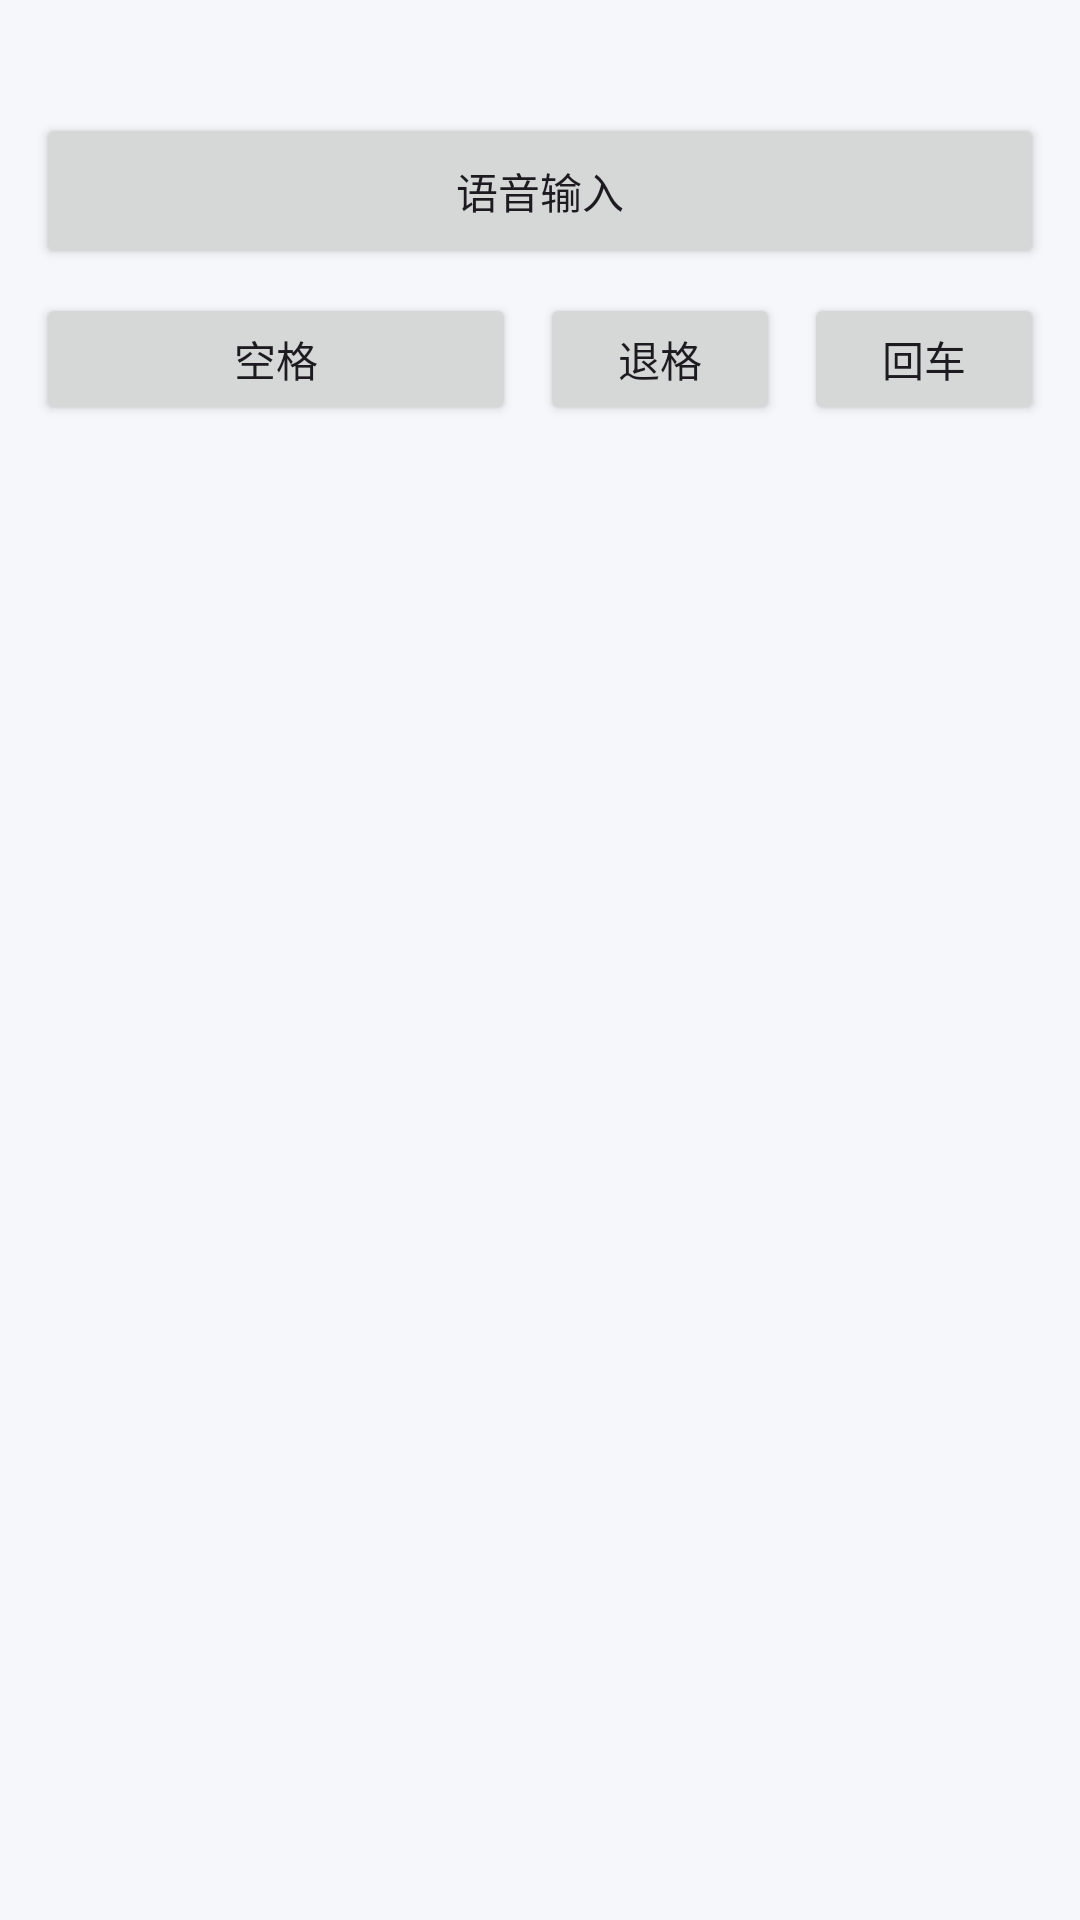

This screen was rendered from an Android layout file. Write that file and the resources it references.
<!-- AndroidManifest.xml: application theme Theme.LexiVoiceIME -->
<!-- res/layout/ime_keyboard_view.xml -->
<?xml version="1.0" encoding="utf-8"?>
<LinearLayout xmlns:android="http://schemas.android.com/apk/res/android"
    android:layout_width="match_parent"
    android:layout_height="wrap_content"
    android:background="#F5F7FA"
    android:orientation="vertical"
    android:padding="12dp">

    <TextView
        android:id="@+id/tv_ime_status"
        android:layout_width="match_parent"
        android:layout_height="wrap_content"
        android:ellipsize="end"
        android:maxLines="1"
        android:textColor="#333333"
        android:textSize="13sp" />

    <Button
        android:id="@+id/btn_voice_toggle"
        android:layout_width="match_parent"
        android:layout_height="52dp"
        android:layout_marginTop="8dp"
        android:text="@string/btn_start_voice" />

    <LinearLayout
        android:layout_width="match_parent"
        android:layout_height="wrap_content"
        android:layout_marginTop="8dp"
        android:orientation="horizontal">

        <Button
            android:id="@+id/btn_space"
            android:layout_width="0dp"
            android:layout_height="44dp"
            android:layout_weight="2"
            android:text="@string/btn_space" />

        <Button
            android:id="@+id/btn_backspace"
            android:layout_width="0dp"
            android:layout_height="44dp"
            android:layout_marginStart="8dp"
            android:layout_weight="1"
            android:text="@string/btn_backspace" />

        <Button
            android:id="@+id/btn_enter"
            android:layout_width="0dp"
            android:layout_height="44dp"
            android:layout_marginStart="8dp"
            android:layout_weight="1"
            android:text="@string/btn_enter" />

    </LinearLayout>

</LinearLayout>
<!-- resources referenced by this layout -->
<resources>
  <string name="btn_backspace">退格</string>
  <string name="btn_enter">回车</string>
  <string name="btn_space">空格</string>
  <string name="btn_start_voice">语音输入</string>
  <style name="Theme.LexiVoiceIME" parent="Theme.Material3.DayNight.NoActionBar">
      </style>
</resources>
